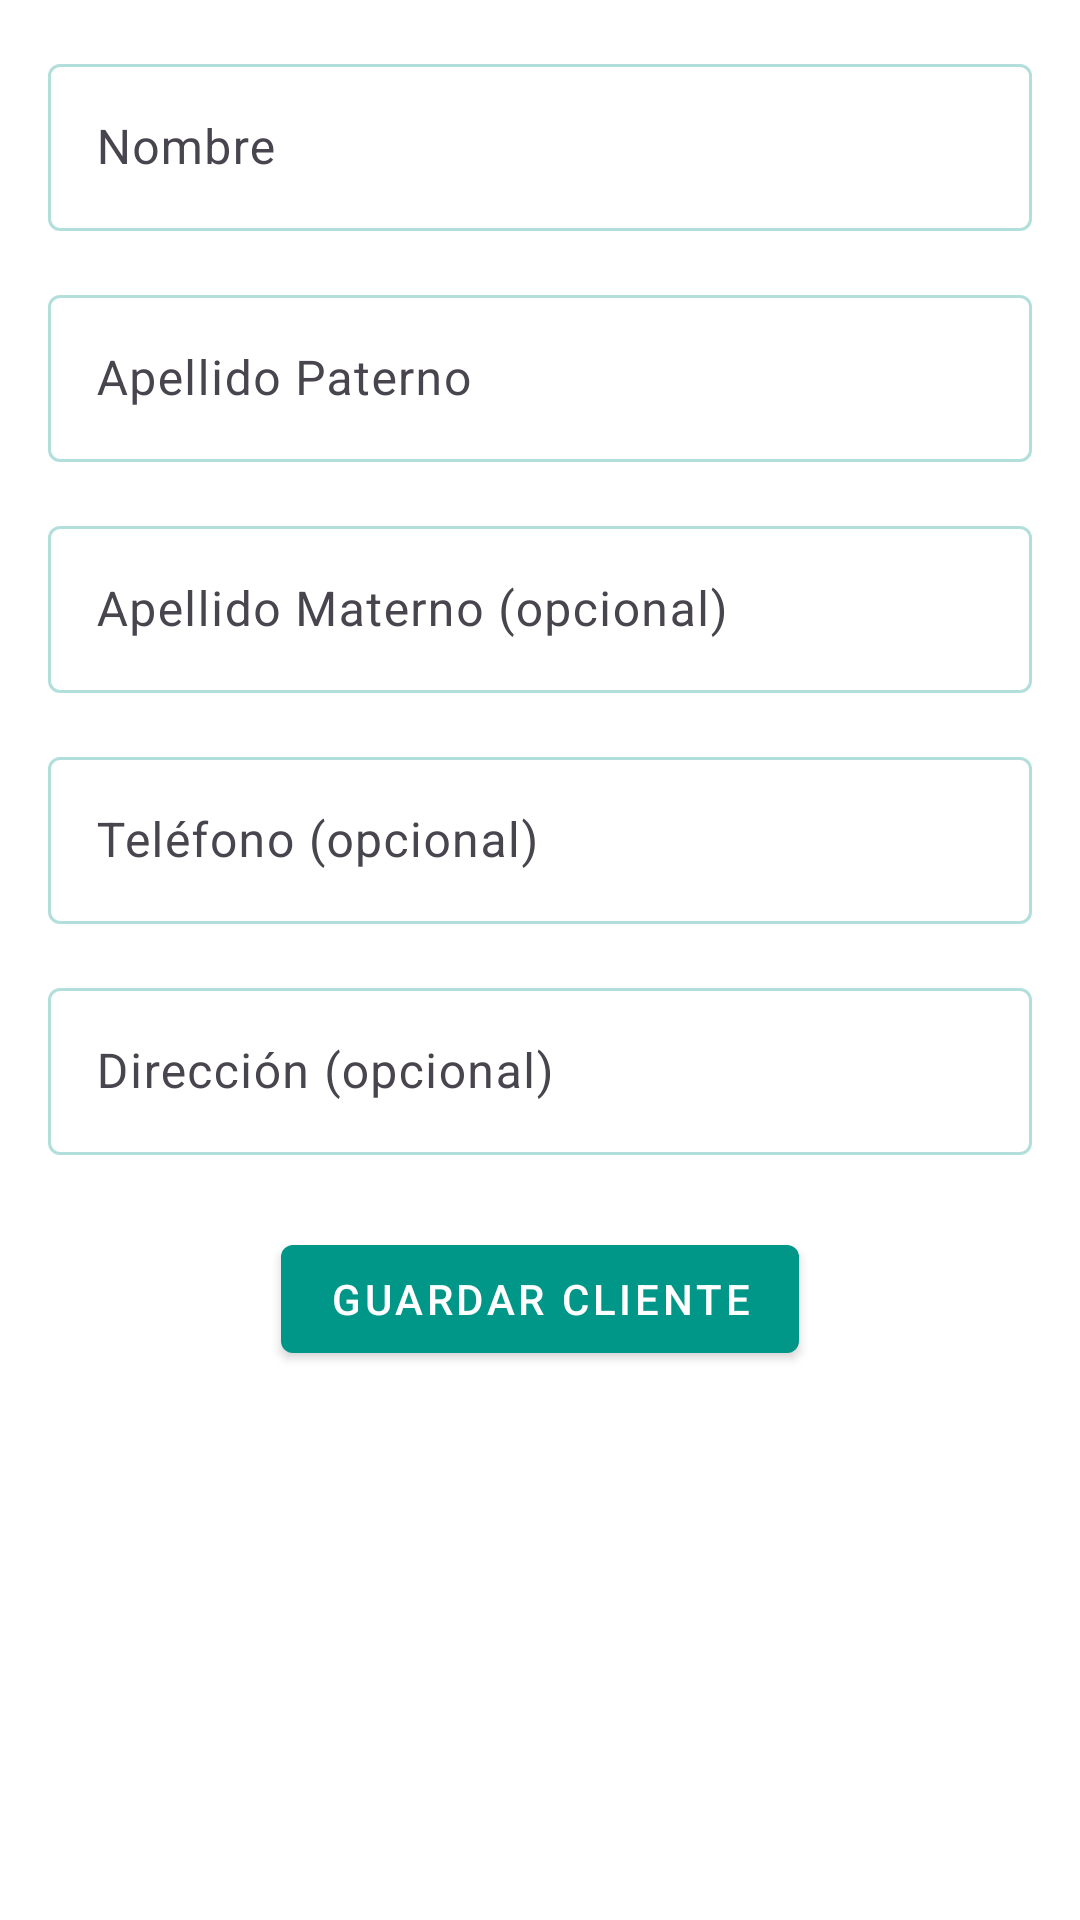

Write the Android layout XML for this screen, with the resource values it uses.
<!-- AndroidManifest.xml: application theme Base -->
<!-- res/layout/fragment_customer_form.xml -->
<?xml version="1.0" encoding="utf-8"?>
<ScrollView xmlns:android="http://schemas.android.com/apk/res/android"
    xmlns:app="http://schemas.android.com/apk/res-auto"
    android:layout_width="match_parent"
    android:layout_height="match_parent"
    android:padding="16dp">

    <LinearLayout
        android:layout_width="match_parent"
        android:layout_height="wrap_content"
        android:orientation="vertical"
        android:gravity="center_horizontal">

        
        <com.google.android.material.textfield.TextInputLayout
            android:layout_width="match_parent"
            android:layout_height="wrap_content"
            android:hint="Nombre"
            style="@style/Widget.Material3.TextInputLayout.OutlinedBox"
            android:layout_marginBottom="8dp">

            <com.google.android.material.textfield.TextInputEditText
                android:id="@+id/etCustomerName"
                android:layout_width="match_parent"
                android:layout_height="wrap_content"
                android:inputType="textPersonName" />
        </com.google.android.material.textfield.TextInputLayout>

        
        <com.google.android.material.textfield.TextInputLayout
            android:layout_width="match_parent"
            android:layout_height="wrap_content"
            android:hint="Apellido Paterno"
            style="@style/Widget.Material3.TextInputLayout.OutlinedBox"
            android:layout_marginVertical="8dp">

            <com.google.android.material.textfield.TextInputEditText
                android:id="@+id/etCustomerPaternal"
                android:layout_width="match_parent"
                android:layout_height="wrap_content"
                android:inputType="textPersonName" />
        </com.google.android.material.textfield.TextInputLayout>

        
        <com.google.android.material.textfield.TextInputLayout
            android:layout_width="match_parent"
            android:layout_height="wrap_content"
            android:hint="Apellido Materno (opcional)"
            style="@style/Widget.Material3.TextInputLayout.OutlinedBox"
            android:layout_marginVertical="8dp">

            <com.google.android.material.textfield.TextInputEditText
                android:id="@+id/etCustomerMaternal"
                android:layout_width="match_parent"
                android:layout_height="wrap_content"
                android:inputType="textPersonName" />
        </com.google.android.material.textfield.TextInputLayout>

        
        <com.google.android.material.textfield.TextInputLayout
            android:layout_width="match_parent"
            android:layout_height="wrap_content"
            android:hint="Teléfono (opcional)"
            style="@style/Widget.Material3.TextInputLayout.OutlinedBox"
            android:layout_marginVertical="8dp">

            <com.google.android.material.textfield.TextInputEditText
                android:id="@+id/etCustomerPhone"
                android:layout_width="match_parent"
                android:layout_height="wrap_content"
                android:inputType="phone" />
        </com.google.android.material.textfield.TextInputLayout>

        
        <com.google.android.material.textfield.TextInputLayout
            android:layout_width="match_parent"
            android:layout_height="wrap_content"
            android:hint="Dirección (opcional)"
            style="@style/Widget.Material3.TextInputLayout.OutlinedBox"
            android:layout_marginVertical="8dp">

            <com.google.android.material.textfield.TextInputEditText
                android:id="@+id/etCustomerAddress"
                android:layout_width="match_parent"
                android:layout_height="wrap_content"
                android:inputType="textPostalAddress" />
        </com.google.android.material.textfield.TextInputLayout>

        
        <com.google.android.material.button.MaterialButton
            android:id="@+id/btnSaveCustomer"
            android:layout_width="wrap_content"
            android:layout_height="wrap_content"
            android:layout_marginTop="16dp"
            style="@style/Widget.MaterialComponents.Button"
            android:text="Guardar cliente" />

    </LinearLayout>
</ScrollView>
<!-- resources referenced by this layout -->
<resources>
  <style name="Base" parent="Theme.Material3.DayNight">
          <item name="colorPrimary">@color/primary</item>
  
          <item name="colorSurface">@color/white</item>
  
          <item name="colorPrimaryContainer">@color/primary</item>
  
          <item name="colorOnPrimaryContainer">@color/white</item>
  
          <item name="android:colorBackground">@color/white</item>
  
          <item name="colorSecondary">@color/primary</item>
          <item name="colorOnSecondary">@color/white</item>
  
          <item name="actionBarStyle">@style/MyActionBar</item>
  
          <item name="colorOutline">@color/primary_light</item>
  
          <item name="colorSecondaryContainer">@color/primary_light</item>
      </style>
  <color name="primary">#009688</color>
  <color name="white">#FFFFFFFF</color>
  <style name="MyActionBar" parent="Widget.Material3.ActionBar.Solid">
          <item name="background">@color/white</item>
      </style>
  <color name="primary_light">#B2DFDB</color>
</resources>
